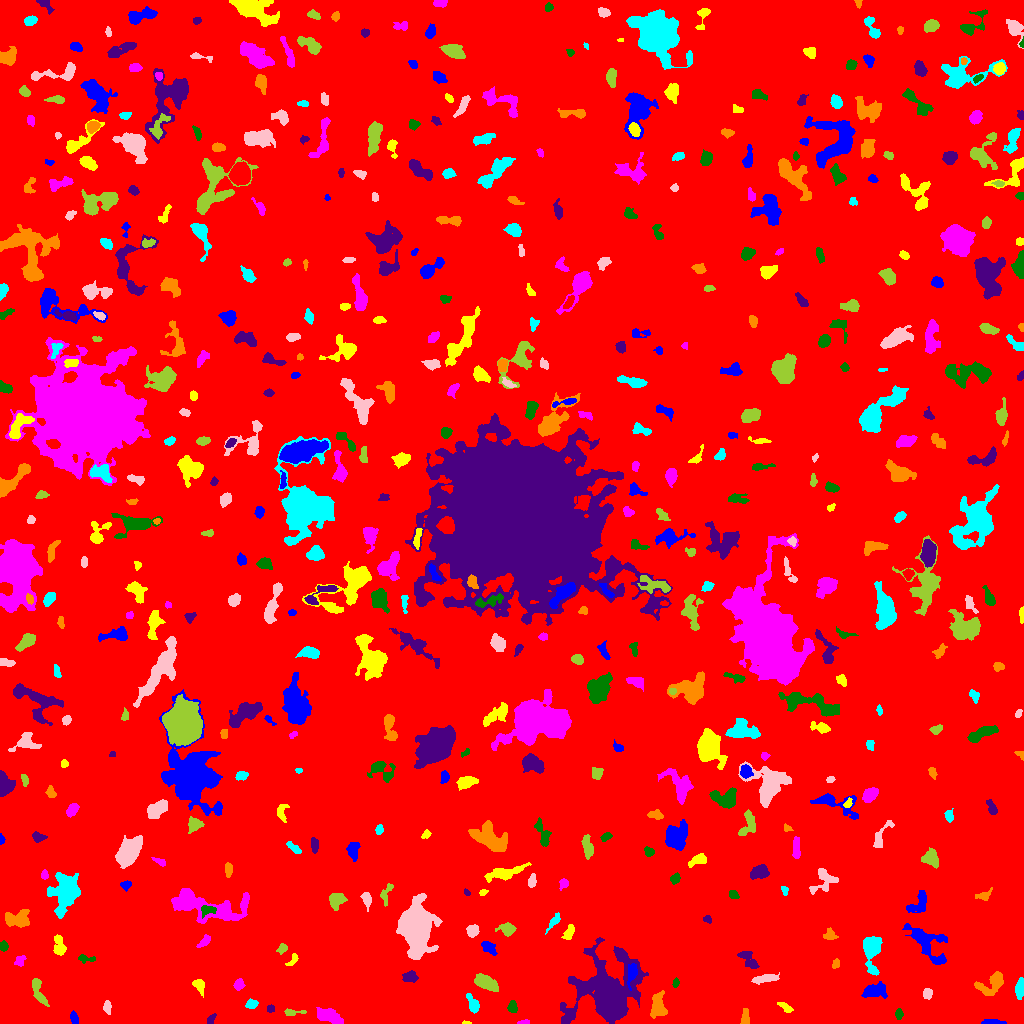

The table this chart was drawn from, first rows:
ID, X, Y, A, B, theta, total_flux, mu_max, mu_median, mu_mean, R_fwhm, R_e, R10, R90, x_start, x_end, y_start, y_end, area, greylevel
0, 513.6, 512.4, 299.4, 293.4, -1.245, 1964331, 13.0, 2.0, 2.258, 76.99, 247.1, 95.03, 395.1, 0, 1023, 0, 1023, 870135, 2.258
1, 989.9, 1.424, 4.583, 1.159, -0.07138, 125.0, 3.0, 1.0, 1.179, 3.949, 2.932, 1.128, 4.184, 981, 1006, 0, 4, 106, 8.179
2, 466.5, 0.54, 2.092, 0.6332, -0.04323, 50.0, 4.0, 1.0, 1.786, 2.034, 1.382, 0.5642, 2.257, 462, 471, 0, 3, 28, 7.786
3, 524.6, 0.9884, 2.853, 0.9405, 0.06848, 86.0, 4.0, 2.0, 1.72, 2.985, 1.954, 0.7979, 3.09, 517, 529, 0, 4, 50, 7.72
4, 898.9, 9.146, 2.437, 1.696, -1.557, 192.0, 6.0, 2.0, 2.462, 3.338, 2.523, 0.9772, 4.029, 895, 903, 4, 15, 78, 8.462
5, 210.8, 3.531, 2.912, 1.26, 1.029, 81.0, 3.0, 1.0, 1.11, 2.932, 2.326, 0.7979, 3.568, 207, 216, 0, 10, 73, 7.11
6, 744.7, 5.22, 4.276, 1.605, 1.415, 164.0, 4.0, 1.0, 1.378, 3.785, 2.932, 1.128, 4.886, 740, 749, 0, 15, 119, 7.378
7, 472.7, 19.7, 5.347, 2.364, -1.117, 450.0, 5.0, 3.0, 2.679, 5.585, 4.37, 1.693, 6.457, 466, 479, 10, 30, 168, 7.679
8, 107.1, 16.5, 3.208, 1.923, -1.556, 199.0, 4.0, 2.0, 2.095, 4.583, 3.09, 1.128, 4.853, 103, 111, 9, 23, 95, 7.095
9, 291.6, 10.96, 5.568, 1.435, 0.02288, 119.0, 3.0, 1.0, 1.167, 3.241, 2.646, 0.9772, 4.37, 284, 306, 8, 15, 102, 7.167
10, 550.5, 4.217, 2.849, 1.468, 1.43, 83.0, 2.0, 1.0, 0.9881, 4.334, 2.523, 1.128, 3.989, 547, 554, 0, 12, 84, 7.988
11, 73.87, 5.439, 3.394, 1.714, -1.362, 189.0, 4.0, 2.0, 2.011, 4.334, 2.932, 1.128, 4.754, 70, 78, 0, 13, 94, 8.011
12, 785.2, 16.32, 4.148, 1.647, -0.5842, 217.0, 4.0, 2.0, 2.107, 4.618, 3.29, 1.262, 5.046, 777, 793, 11, 21, 103, 7.107
13, 329.6, 6.976, 6.436, 3.022, -0.3105, 906.0, 7.0, 3.0, 2.876, 5.046, 5.412, 2.034, 8.667, 316, 343, 0, 16, 315, 7.876
14, 512.6, 15.81, 2.686, 2.034, 1.535, 201.0, 6.0, 2.0, 1.896, 3.192, 2.764, 0.9772, 4.549, 507, 517, 11, 23, 106, 7.896
15, 270.8, 14.47, 1.797, 1.653, 1.057, 114.0, 4.0, 2.0, 1.966, 3.338, 2.185, 0.7979, 3.478, 267, 274, 11, 19, 58, 7.966
16, 657.7, 17.22, 6.535, 3.656, 1.5, 892.0, 7.0, 3.0, 2.859, 5.171, 5.754, 2.111, 8.74, 650, 667, 5, 33, 312, 8.859
17, 251.6, 19.17, 2.746, 2.085, 0.2482, 379.0, 7.0, 4.0, 3.68, 4.107, 3.038, 1.262, 4.72, 245, 258, 15, 25, 103, 8.68
18, 927.3, 30.13, 2.499, 2.176, 1.353, 136.0, 3.0, 1.0, 1.402, 3.7, 2.985, 1.128, 4.652, 923, 932, 24, 35, 97, 7.402
19, 37.7, 32.26, 7.511, 2.181, -1.184, 414.0, 5.0, 2.0, 1.777, 4.687, 4.334, 1.693, 6.864, 32, 49, 17, 45, 233, 7.777
20, 330.6, 27.46, 2.891, 1.123, -0.03034, 110.0, 4.0, 2.0, 2.037, 3.192, 2.257, 0.7979, 3.568, 326, 337, 25, 30, 54, 9.037
21, 873.3, 32.34, 5.93, 3.252, 0.1571, 1223, 12.0, 3.0, 4.146, 4.951, 5.015, 1.871, 8.292, 861, 887, 25, 42, 295, 9.146
22, 199.3, 38.48, 2.828, 2.192, -0.9869, 296.0, 7.0, 2.0, 2.161, 3.385, 3.038, 1.128, 4.886, 192, 204, 26, 44, 137, 8.161
23, 239.2, 39.23, 2.192, 1.903, -0.7897, 96.0, 3.0, 1.0, 0.9143, 2.764, 2.459, 0.9772, 4.146, 233, 245, 33, 45, 105, 7.914
24, 675.6, 40.47, 1.884, 1.466, 1.152, 88.0, 4.0, 2.0, 1.544, 3.038, 2.111, 0.7979, 3.338, 672, 679, 36, 46, 57, 7.544
25, 410, 46.55, 3.787, 2.515, 0.1061, 289.0, 4.0, 2.0, 1.94, 5.614, 3.868, 1.596, 5.944, 402, 418, 41, 53, 149, 8.94
26, 991.9, 40.27, 7.981, 4.427, 0.518, 1062, 8.0, 2.0, 2.918, 5.917, 5.614, 2.111, 9.219, 974, 1003, 28, 52, 364, 7.918
27, 1019, 34.05, 4.507, 2.016, 1.488, 624.0, 10.0, 3.0, 3.852, 4.297, 3.742, 1.382, 6.077, 1015, 1023, 24, 46, 162, 8.852
28, 765.2, 44.58, 5.717, 1.585, 0.1011, 378.0, 5.0, 2.0, 1.938, 4.687, 3.742, 1.493, 5.997, 751, 779, 39, 51, 195, 7.938
29, 486.2, 40.54, 6.209, 2.93, -0.4724, 1300, 9.0, 4.0, 4.262, 6.58, 5.412, 2.111, 8.406, 474, 498, 32, 50, 305, 9.262
30, 218.2, 62.49, 2.401, 1.689, -0.3557, 136.0, 4.0, 2.0, 1.766, 3.568, 2.523, 0.9772, 4.146, 214, 223, 56, 66, 77, 7.766
31, 631.9, 50.48, 5.587, 2.186, 1.381, 521.0, 6.0, 3.0, 2.927, 5.412, 4.029, 1.596, 6.433, 627, 637, 33, 60, 178, 14.93
32, 292.5, 63.03, 4.034, 1.539, 0.8574, 110.0, 4.0, 1.0, 1.264, 3.29, 2.764, 0.9772, 4.297, 285, 298, 58, 70, 87, 8.264
33, 20.2, 62.72, 2.88, 2.28, 1.078, 243.0, 6.0, 2.0, 2.48, 3.7, 3.09, 1.128, 4.787, 14, 26, 57, 68, 98, 7.48
34, 85.76, 64.93, 5.048, 1.66, -0.07961, 209.0, 4.0, 2.0, 2.069, 4.297, 3.038, 1.262, 4.983, 78, 95, 60, 69, 101, 7.069
35, 748.5, 64.67, 6.268, 2.829, -0.8633, 472.0, 5.0, 2.0, 2.195, 5.015, 4.406, 1.693, 7.247, 737, 759, 55, 72, 215, 7.195
36, 835.6, 59.62, 2.528, 1.789, 1.359, 131.0, 3.0, 2.0, 1.926, 3.909, 2.764, 1.128, 4.107, 832, 839, 55, 65, 68, 8.926
37, 871.7, 75.09, 7.991, 3.759, -1.553, 3277, 23.0, 5.0, 7.002, 5.917, 5.557, 2.185, 9.558, 863, 882, 48, 87, 468, 12
38, 415.3, 97.64, 8.477, 6.415, -1.565, 39494, 144.0, 8.0, 24.62, 7.59, 7.878, 3.038, 15.26, 396, 442, 64, 130, 1604, 28.62
39, 282.3, 75.02, 2.631, 2.027, 0.7874, 221.0, 5.0, 2.0, 2.57, 3.568, 2.877, 1.128, 4.478, 276, 287, 69, 80, 86, 8.57
40, 652.7, 64.85, 3.831, 1.527, -1.515, 129.0, 2.0, 2.0, 1.303, 4.951, 3.192, 1.382, 4.514, 649, 657, 58, 73, 99, 7.303
41, 488.3, 76.78, 4.447, 2.426, -0.6522, 399.0, 9.0, 2.0, 2.541, 2.764, 3.385, 1.128, 5.971, 481, 497, 68, 82, 157, 8.541
42, 59.2, 77.3, 5.73, 2.634, -1.382, 651.0, 7.0, 3.0, 3.321, 5.14, 4.334, 1.784, 6.817, 53, 66, 68, 89, 196, 8.321
43, 204, 82.2, 4.166, 1.448, 0.7901, 133.0, 3.0, 1.0, 1.198, 3.7, 3.09, 1.128, 4.72, 196, 210, 76, 89, 111, 7.198
44, 3.5, 77.56, 2.187, 1.655, -1.571, 82.0, 3.0, 1.0, 1.025, 2.764, 2.394, 0.7979, 3.785, 0, 8, 72, 83, 80, 7.025
45, 609.2, 28.68, 13.84, 12.2, 1.251, 33848, 75.0, 5.0, 11.63, 9.08, 10.54, 3.949, 23.38, 560, 648, 0, 86, 2911, 15.63
46, 829.7, 87.98, 3.179, 2.592, -0.3818, 205.0, 4.0, 2.0, 1.723, 4.478, 3.192, 1.262, 5.171, 823, 838, 84, 96, 119, 7.723
47, 554, 102, 5.827, 1.762, 0.919, 198.0, 3.0, 2.0, 1.61, 4.652, 3.7, 1.382, 5.614, 545, 560, 89, 111, 123, 6.61
48, 472.5, 92.54, 2.841, 2.697, 0.9769, 515.0, 8.0, 4.0, 3.759, 4.72, 3.568, 1.382, 5.614, 466, 479, 86, 99, 137, 9.759
49, 506.8, 94.24, 4.091, 2.874, -0.1272, 562.0, 7.0, 3.0, 3.157, 5.015, 4.184, 1.693, 6.457, 495, 516, 87, 101, 178, 8.157
50, 138.8, 94.44, 3.693, 3.191, 0.9941, 363.0, 5.0, 2.0, 2.357, 4.406, 3.785, 1.493, 6.05, 129, 145, 89, 104, 154, 7.357
51, 928.4, 78.69, 14.41, 6.029, -0.8167, 1606, 8.0, 2.0, 2.486, 6.482, 7.838, 2.764, 12.33, 902, 947, 59, 100, 646, 7.486
52, 568.8, 90.68, 4.067, 2.126, 1.122, 318.0, 5.0, 2.0, 2.427, 4.297, 3.7, 1.382, 5.614, 561, 574, 84, 99, 131, 7.427
53, 198.1, 119.5, 20.67, 6.374, -0.1591, 5622, 25.0, 3.0, 4.752, 5.944, 8.038, 2.764, 16.11, 171, 249, 100, 135, 1183, 9.752
54, 207.6, 113.7, 3.93, 2.141, 0.01214, 192.0, 3.0, 2.0, 1.477, 4.583, 3.432, 1.382, 5.202, 201, 216, 105, 118, 130, 11.48
55, 708, 104.2, 2.102, 1.336, -0.4858, 64.0, 3.0, 1.0, 1.067, 2.459, 2.034, 0.7979, 3.29, 703, 711, 100, 108, 60, 7.067
56, 17.78, 104, 6.003, 3.405, 0.0104, 1062, 10.0, 3.0, 3.114, 5.323, 5.015, 1.871, 8.253, 5, 29, 96, 114, 341, 9.114
57, 59.65, 111.3, 1.768, 1.351, -1.277, 110.0, 6.0, 3.0, 2.75, 2.646, 1.954, 0.5642, 3.038, 57, 63, 108, 115, 40, 11.75
58, 366.9, 124.5, 3.421, 2.125, -1.315, 491.0, 10.0, 3.0, 3.836, 3.827, 3.192, 1.262, 5.262, 360, 371, 112, 131, 128, 8.836
59, 336.1, 123.5, 3.951, 3.447, 0.7152, 792.0, 8.0, 3.0, 3.633, 5.557, 4.478, 1.693, 7.181, 329, 347, 113, 130, 218, 8.633
... 517 more rows
